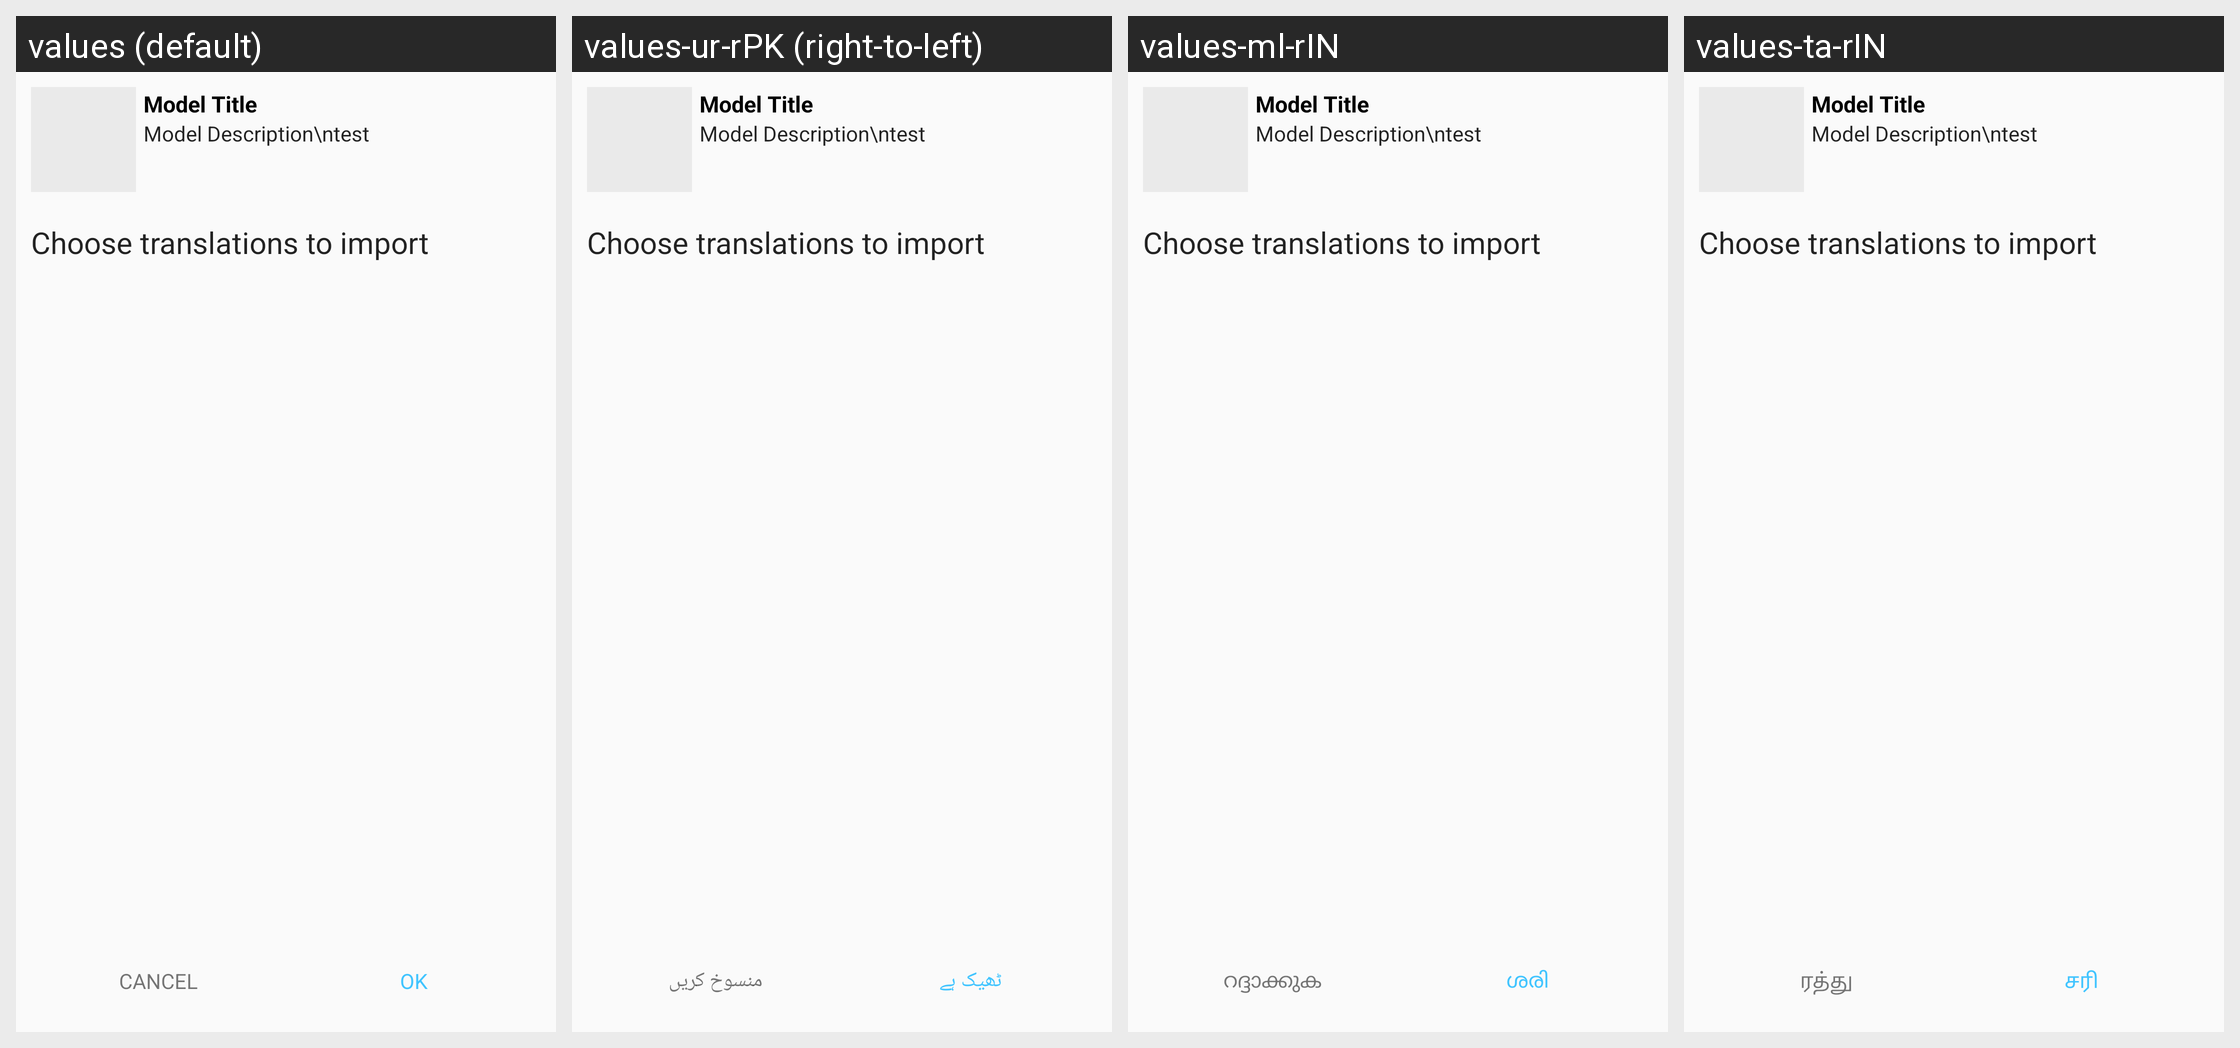

The same Android screen rendered under several of its app's locales, left to right. List the strings drawn on it with the default value and each locale's translation.
Android screen res/layout/dialog_import_project.xml rendered under 4 locales, left to right: values (default), values-ur-rPK (right-to-left), values-ml-rIN, values-ta-rIN. Device: Nexus 5 (rendered at 1080×1920; each locale shown at half size, 540×960, under a caption strip naming it); theme AppTheme.
Other locales in the repository, not shown: values-am-rET, values-ar-rSA, values-bn-rBD, values-es-rES, values-fa-rAF, values-fa-rIR, values-fr-rFR, values-gu-rIN, values-ha-rHG, values-hi-rIN, values-in-rID, values-ja-rJP, values-km-rKH, values-kn-rIN, values-mn-rMN, values-mr-rIN, values-my-rMM, values-ne-rNP, values-nl-rNL, values-pa-rIN, values-ps-rAF, values-pt-rPT, values-ru-rRU, values-sw-rKE, values-te-rIN, values-th-rTH, values-tl-rPH, values-tr-rTR, values-vi-rVN, values-zh-rCN, values-zh-rTW.
Strings drawn on this screen, with the default value and each locale's value (text and hints the layout hard-codes, and strings that could not be matched under every locale, appear in the picture but are not listed):

title_cancel
  values: Cancel
  values-ur-rPK: منسوخ کریں
  values-ml-rIN: റദ്ദാക്കുക
  values-ta-rIN: ரத்து

label_ok
  values: OK
  values-ur-rPK: ٹھيک ہے
  values-ml-rIN: ശരി
  values-ta-rIN: சரி
